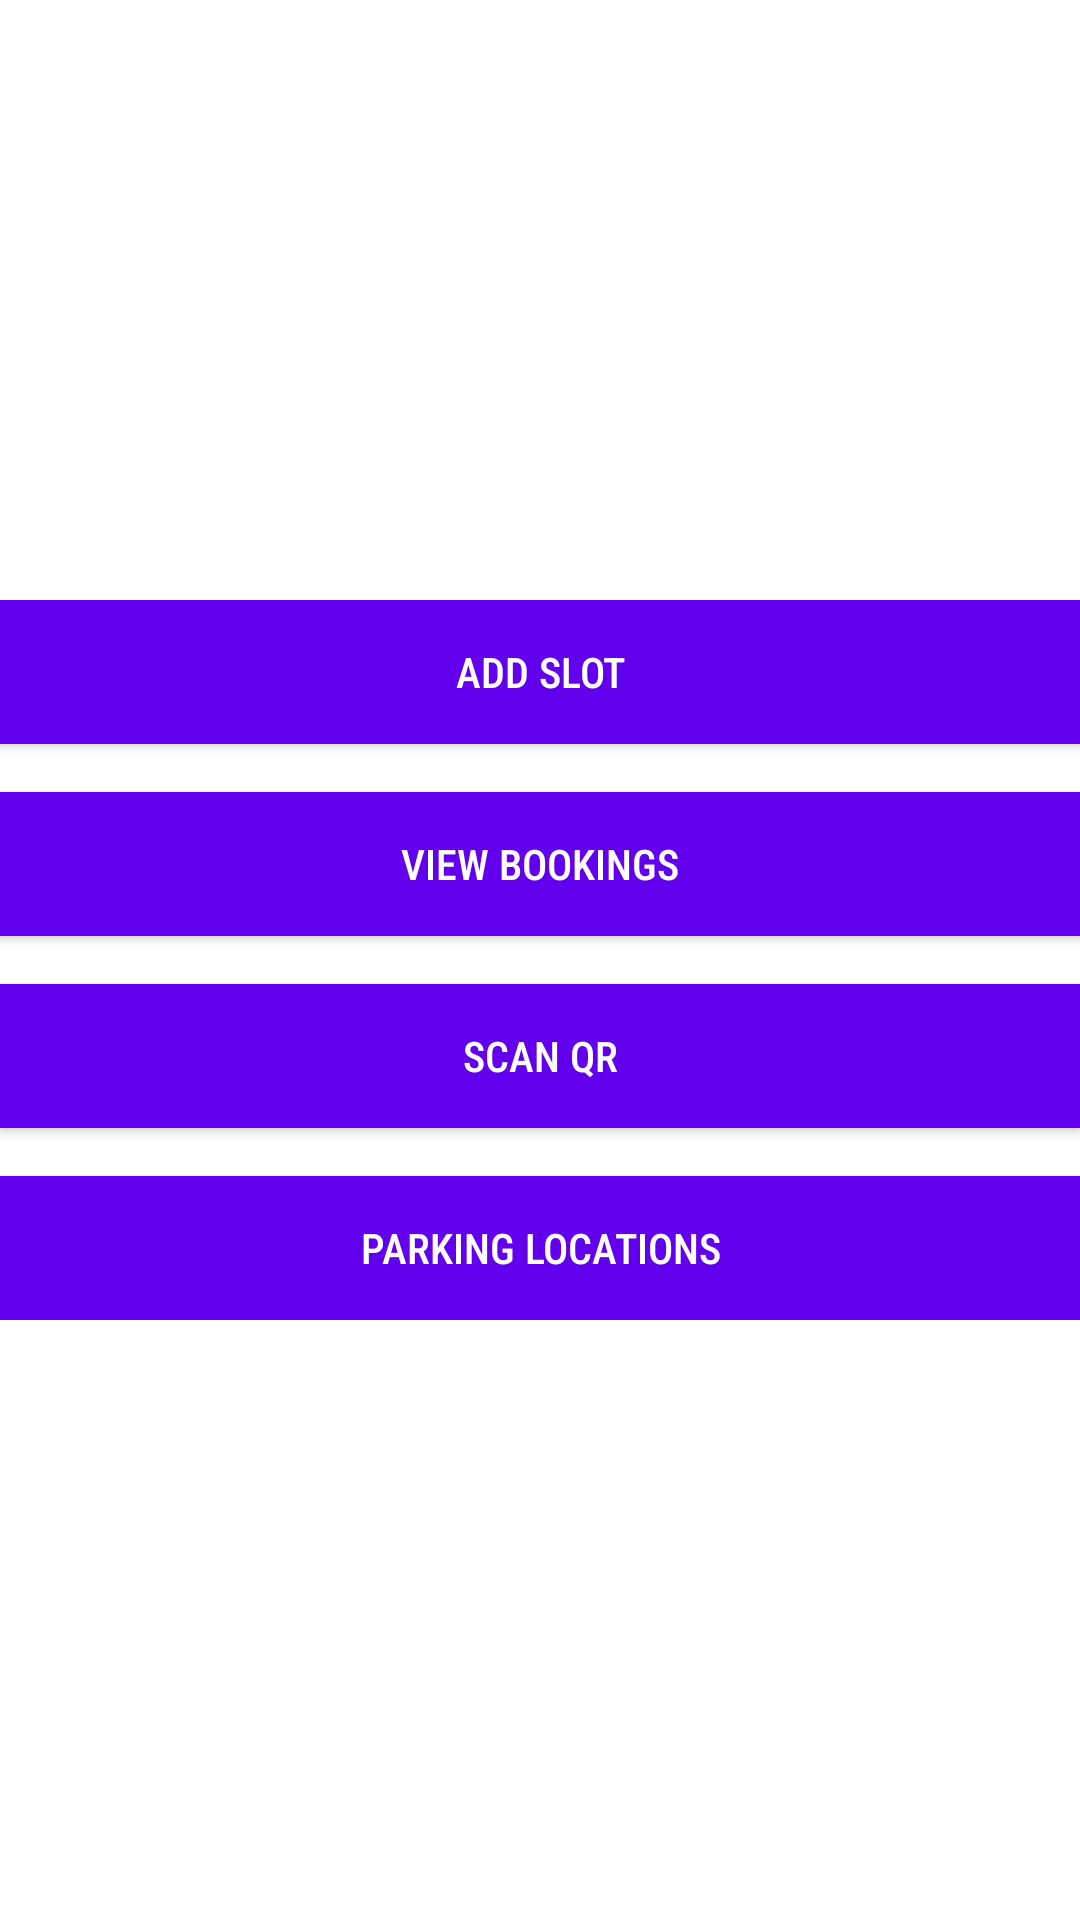

Here is an Android app screen rendered from its layout file. Give the layout XML and the strings, colors and styles it references.
<!-- AndroidManifest.xml: application theme Theme.ParkingApp -->
<!-- res/layout/activity_admin_home.xml -->
<?xml version="1.0" encoding="utf-8"?>
<androidx.constraintlayout.widget.ConstraintLayout xmlns:android="http://schemas.android.com/apk/res/android"
    xmlns:app="http://schemas.android.com/apk/res-auto"
    xmlns:tools="http://schemas.android.com/tools"
    android:layout_width="match_parent"
    android:layout_height="match_parent"
    tools:context=".admin.AdminHome">


    <androidx.constraintlayout.widget.ConstraintLayout
        android:layout_width="match_parent"
        android:layout_height="wrap_content"
        app:layout_constraintBottom_toBottomOf="parent"
        app:layout_constraintEnd_toEndOf="parent"
        app:layout_constraintStart_toStartOf="parent"
        app:layout_constraintTop_toTopOf="parent">

        <androidx.appcompat.widget.AppCompatButton
            android:id="@+id/btnAddSlot"
            android:layout_width="match_parent"
            android:layout_height="wrap_content"
            android:background="@color/purple_500"
            android:onClick="addSlot"
            android:text="@string/add_slot"
            android:textColor="@color/white"
            app:layout_constraintTop_toTopOf="parent"
            tools:ignore="UsingOnClickInXml" />

        <androidx.appcompat.widget.AppCompatButton
            android:id="@+id/btnViewBooking"
            android:layout_width="match_parent"
            android:layout_height="wrap_content"
            android:layout_marginTop="16dp"
            android:background="@color/purple_500"
            android:onClick="viewBooking"
            android:text="@string/view_bookings"
            android:textColor="@color/white"
            app:layout_constraintTop_toBottomOf="@+id/btnAddSlot"
            tools:ignore="UsingOnClickInXml" />

        <androidx.appcompat.widget.AppCompatButton
            android:id="@+id/btnScanQR"
            android:layout_width="match_parent"
            android:layout_height="wrap_content"
            android:layout_marginTop="16dp"
            android:background="@color/purple_500"
            android:onClick="scanQR"
            android:text="@string/scan_qr"
            android:textColor="@color/white"
            app:layout_constraintTop_toBottomOf="@+id/btnViewBooking"
            tools:ignore="UsingOnClickInXml" />

        <androidx.appcompat.widget.AppCompatButton
            android:id="@+id/btnViewAddress"
            android:layout_width="match_parent"
            android:layout_height="wrap_content"
            android:layout_marginTop="16dp"
            android:background="@color/purple_500"
            android:onClick="viewAddresses"
            android:text="@string/view_address"
            android:textColor="@color/white"
            app:layout_constraintTop_toBottomOf="@+id/btnScanQR"
            tools:ignore="UsingOnClickInXml" />
    </androidx.constraintlayout.widget.ConstraintLayout>

</androidx.constraintlayout.widget.ConstraintLayout>
<!-- resources referenced by this layout -->
<resources>
  <string name="add_slot">Add Slot</string>
  <string name="scan_qr">Scan QR</string>
  <string name="view_address">Parking Locations</string>
  <string name="view_bookings">View Bookings</string>
  <style name="Theme.ParkingApp" parent="Theme.MaterialComponents.DayNight.DarkActionBar">
          
          <item name="colorPrimary">@color/purple_500</item>
          <item name="colorPrimaryVariant">@color/purple_700</item>
          <item name="colorOnPrimary">@color/white</item>
          
          <item name="colorSecondary">@color/teal_200</item>
          <item name="colorSecondaryVariant">@color/teal_700</item>
          <item name="colorOnSecondary">@color/black</item>
          
          <item name="android:statusBarColor" tools:targetApi="l">?attr/colorPrimaryVariant</item>
          
          <item name="android:fontFamily">sans-serif-condensed-medium</item>
          <item name="android:textColor">#000000</item>
  
      </style>
  <!-- not gathered from this repository: default colours our renderer supplied (Android Studio template values) -->
  <color name="purple_500">#FF6200EE</color>
  <color name="purple_700">#FF3700B3</color>
  <color name="teal_200">#FF03DAC5</color>
  <color name="teal_700">#FF018786</color>
  <color name="black">#FF000000</color>
  <color name="white">#FFFFFFFF</color>
</resources>
